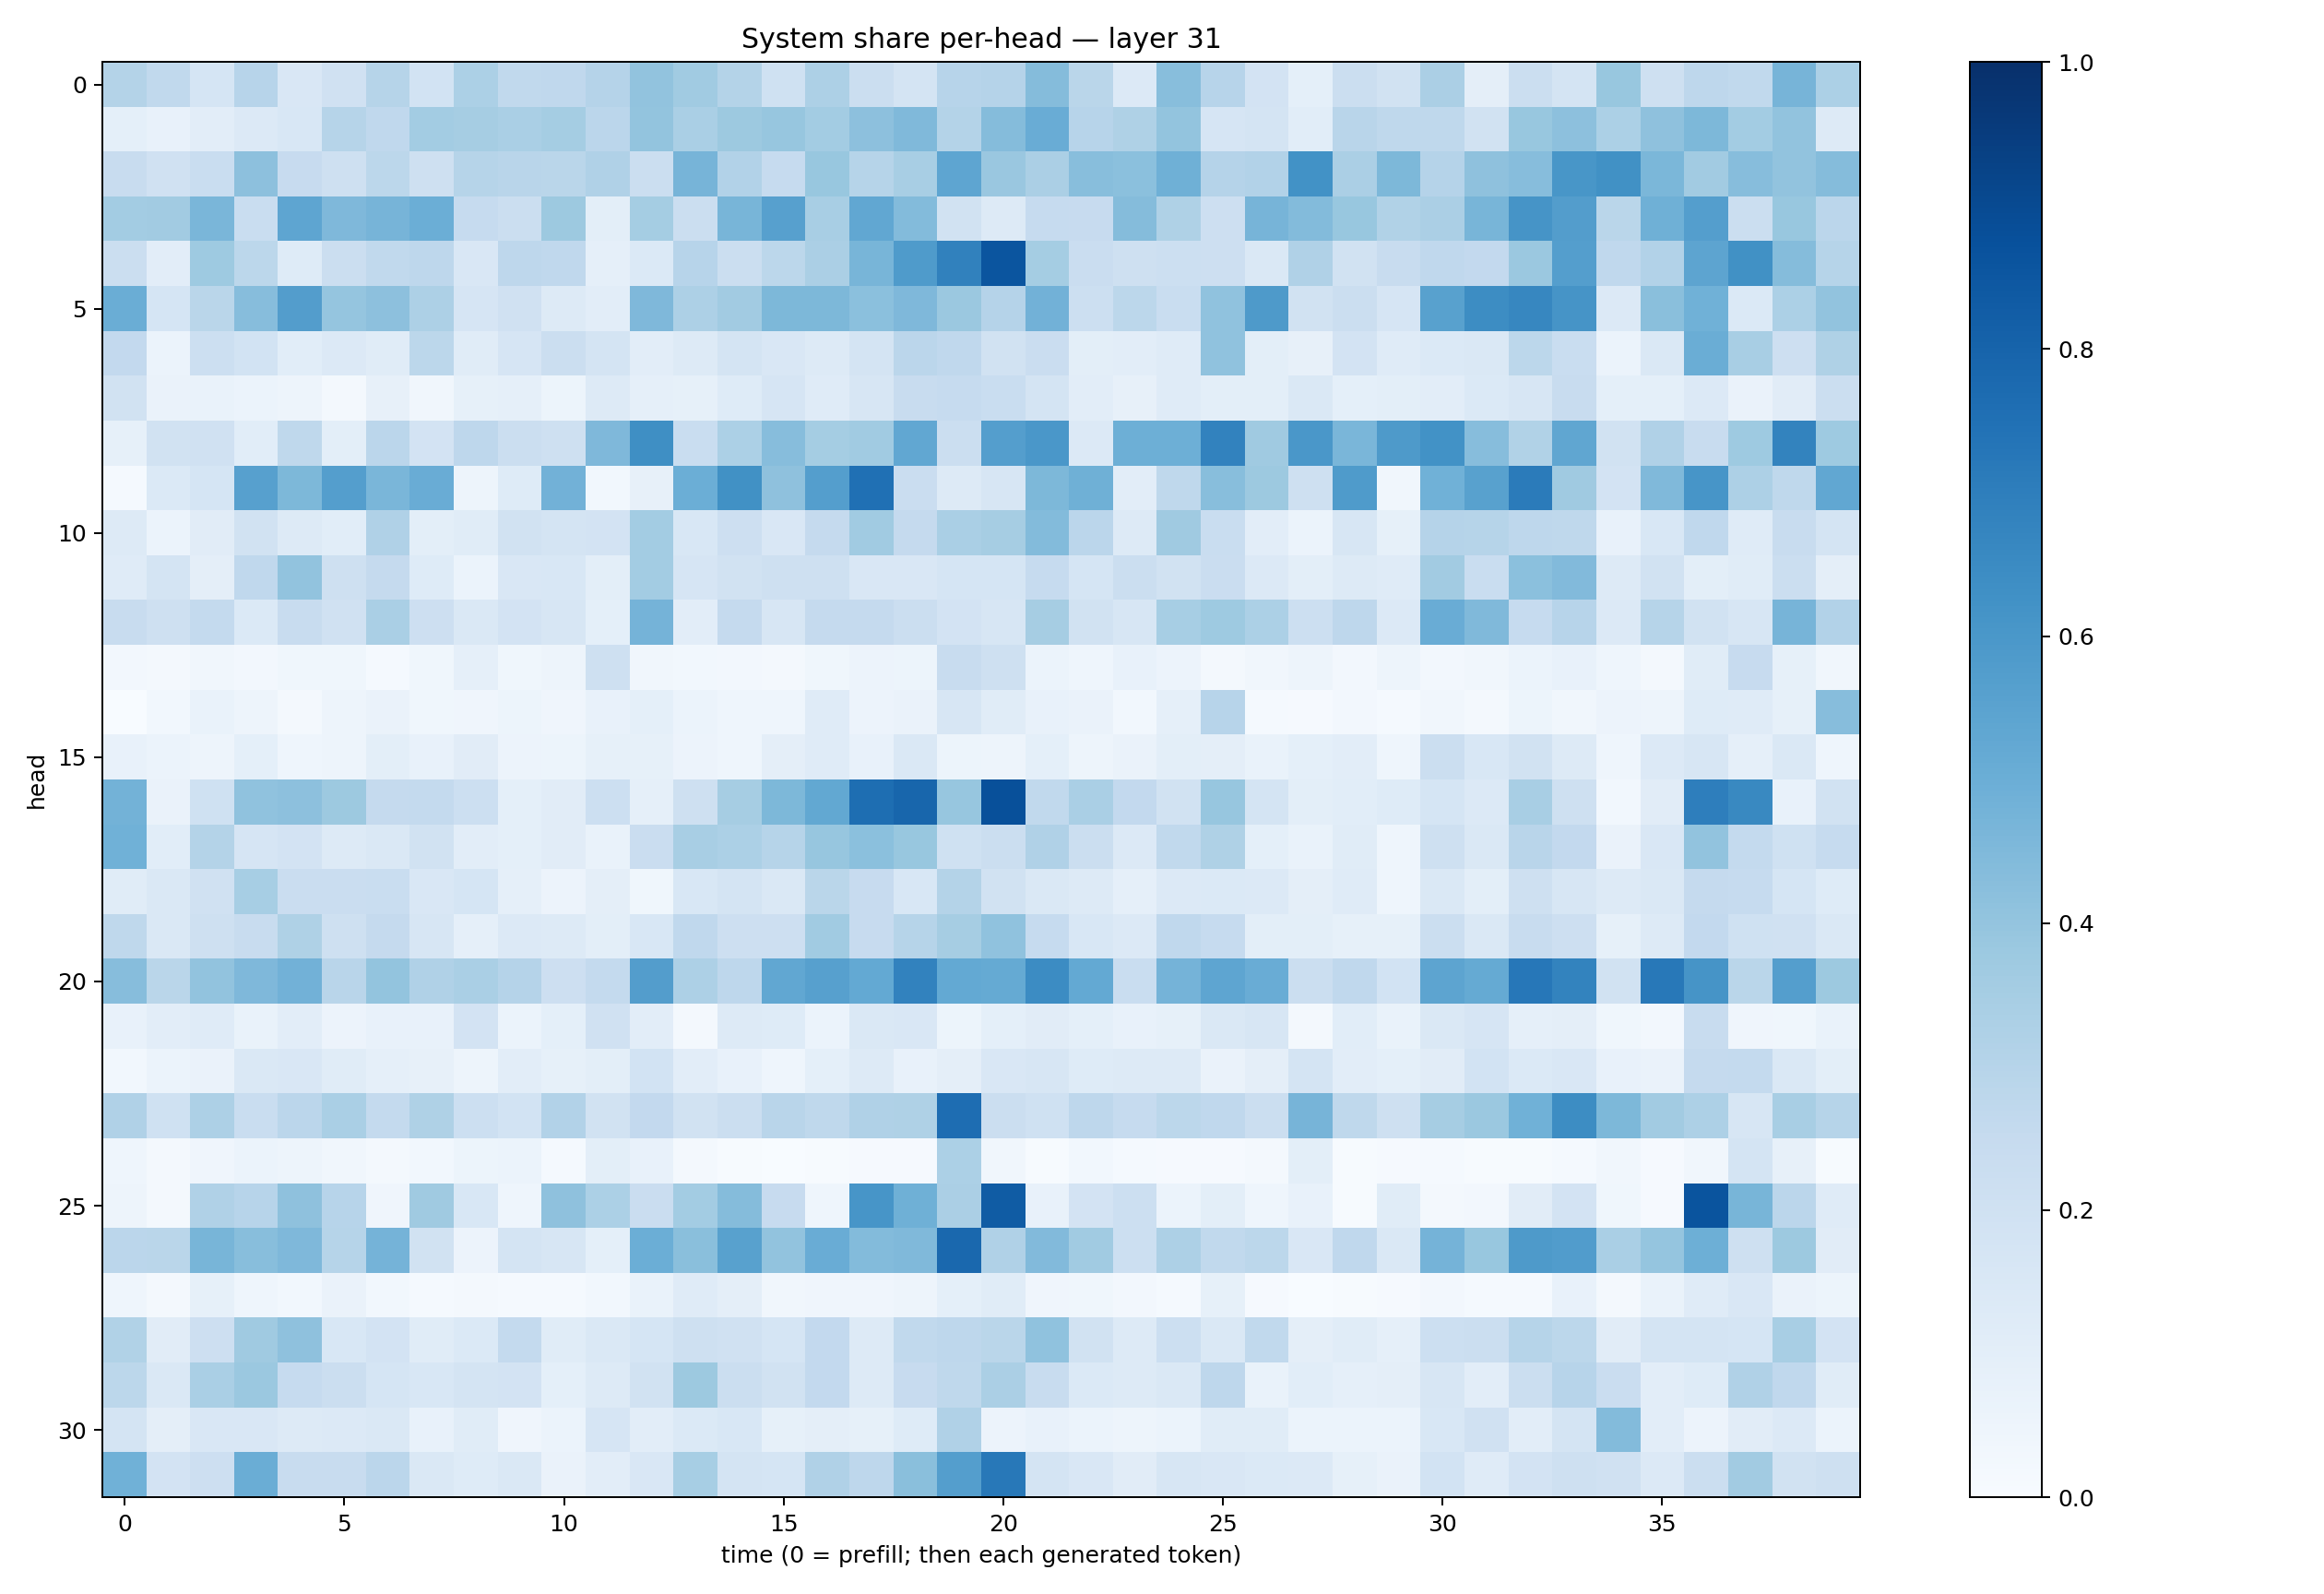

Source data for this figure (header and first rows):
0.3055935, 0.2640885, 0.17059338, 0.2966648, 0.1499265, 0.19850743, 0.29805696, 0.18654215, 0.33183423, 0.2638645, 0.26636067, 0.30386943, 0.40552512, 0.36366186, 0.3065627, 0.20195681, 0.32711527, 0.21909338, 0.172949, 0.2935228, 0.3021492, 0.43746796, 0.28651872, 0.13526928
0.09337, 0.078, 0.1024, 0.1347, 0.1561, 0.2984, 0.2681, 0.3582, 0.3507, 0.3361, 0.3547, 0.2827, 0.3991, 0.3393, 0.3788, 0.3942, 0.3587, 0.4156, 0.4487, 0.3058, 0.4375, 0.5041, 0.2954, 0.3218
0.2347, 0.1958, 0.2341, 0.4178, 0.2456, 0.21, 0.2801, 0.2109, 0.2995, 0.292, 0.2862, 0.3202, 0.2263, 0.4694, 0.3116, 0.2466, 0.3884, 0.3007, 0.3431, 0.537, 0.3833, 0.3343, 0.4279, 0.4196
0.3589, 0.3631, 0.4647, 0.2306, 0.5379, 0.4522, 0.4695, 0.4986, 0.247, 0.2259, 0.3778, 0.101, 0.3532, 0.2265, 0.4681, 0.5603, 0.3399, 0.5276, 0.4389, 0.1929, 0.1263, 0.2485, 0.2454, 0.4343
0.2234, 0.1034, 0.3733, 0.2792, 0.1225, 0.2251, 0.2656, 0.2766, 0.1495, 0.2768, 0.2661, 0.08936, 0.1406, 0.2932, 0.2219, 0.2808, 0.3348, 0.4661, 0.5824, 0.6875, 0.8589, 0.3545, 0.2295, 0.2097
0.5019, 0.169, 0.287, 0.4325, 0.5728, 0.3975, 0.4173, 0.3279, 0.167, 0.1987, 0.1302, 0.1027, 0.4517, 0.328, 0.3594, 0.4539, 0.4557, 0.4184, 0.4494, 0.3814, 0.3035, 0.4837, 0.2169, 0.2792
0.2582, 0.06128, 0.2149, 0.1868, 0.1058, 0.1358, 0.1166, 0.2786, 0.1134, 0.1674, 0.2211, 0.1732, 0.1046, 0.1281, 0.1795, 0.1505, 0.1297, 0.1736, 0.2833, 0.2684, 0.1903, 0.2276, 0.09942, 0.1035
0.1911, 0.0655, 0.06786, 0.06102, 0.04953, 0.01818, 0.08139, 0.03438, 0.08298, 0.0875, 0.05218, 0.13, 0.08932, 0.08219, 0.1239, 0.1653, 0.1185, 0.1583, 0.2352, 0.2495, 0.2322, 0.176, 0.1026, 0.08005
0.08479, 0.1891, 0.1957, 0.1061, 0.271, 0.09793, 0.2824, 0.1803, 0.2741, 0.2232, 0.2066, 0.4523, 0.6364, 0.2305, 0.3289, 0.4297, 0.3529, 0.3655, 0.5282, 0.2217, 0.5674, 0.6009, 0.1358, 0.4932
0.01364, 0.1393, 0.1686, 0.5592, 0.455, 0.5675, 0.4639, 0.5052, 0.04878, 0.1248, 0.4829, 0.02918, 0.0784, 0.4963, 0.6263, 0.4118, 0.5668, 0.7511, 0.2301, 0.1307, 0.1607, 0.4551, 0.49, 0.1036
0.1276, 0.06185, 0.1122, 0.1877, 0.1286, 0.109, 0.3186, 0.09857, 0.1171, 0.189, 0.1793, 0.1814, 0.3568, 0.1526, 0.2127, 0.1516, 0.251, 0.3655, 0.2537, 0.3379, 0.3489, 0.4393, 0.2843, 0.1269
0.118, 0.1776, 0.09386, 0.2668, 0.4024, 0.2058, 0.2534, 0.1238, 0.06144, 0.1486, 0.1542, 0.1015, 0.3571, 0.1665, 0.1939, 0.2102, 0.2069, 0.1515, 0.1504, 0.1712, 0.1689, 0.2467, 0.1702, 0.2241
0.235, 0.2101, 0.2568, 0.1396, 0.2384, 0.196, 0.3396, 0.211, 0.1446, 0.1815, 0.1599, 0.0912, 0.4739, 0.1025, 0.2501, 0.1639, 0.2532, 0.252, 0.2254, 0.1834, 0.1564, 0.3492, 0.1928, 0.1636
0.02712, 0.02094, 0.0348, 0.02534, 0.0354, 0.03848, 0.01529, 0.03719, 0.08755, 0.03631, 0.04724, 0.2052, 0.033, 0.03082, 0.02636, 0.01754, 0.0379, 0.05655, 0.05318, 0.24, 0.206, 0.05977, 0.04464, 0.0756
2.6695205e-05, 0.03119, 0.0683, 0.04839, 0.01921, 0.04901, 0.06549, 0.03547, 0.04201, 0.05428, 0.04168, 0.07613, 0.09252, 0.05939, 0.04483, 0.04444, 0.1176, 0.058, 0.06361, 0.1637, 0.1153, 0.07351, 0.06426, 0.02866
0.0723, 0.05985, 0.0488, 0.09225, 0.04681, 0.05064, 0.1004, 0.07619, 0.1096, 0.05511, 0.05157, 0.08398, 0.085, 0.05519, 0.04347, 0.0948, 0.1203, 0.07136, 0.1427, 0.05441, 0.04832, 0.09249, 0.04877, 0.06639
0.4777, 0.06271, 0.2008, 0.41, 0.4165, 0.3757, 0.2533, 0.2575, 0.2169, 0.09249, 0.1116, 0.216, 0.087, 0.2056, 0.3477, 0.4559, 0.5262, 0.7591, 0.7913, 0.3938, 0.8775, 0.262, 0.3378, 0.2604
0.4882, 0.1059, 0.308, 0.1673, 0.1817, 0.1328, 0.1475, 0.1877, 0.103, 0.09336, 0.1096, 0.06646, 0.2277, 0.341, 0.33, 0.2981, 0.3916, 0.421, 0.388, 0.2011, 0.2193, 0.3173, 0.2218, 0.1361
0.1143, 0.1425, 0.1989, 0.3474, 0.2289, 0.2282, 0.2312, 0.1491, 0.1705, 0.08698, 0.05736, 0.09626, 0.03777, 0.1531, 0.1744, 0.1464, 0.2858, 0.2427, 0.1533, 0.3075, 0.1922, 0.1459, 0.1313, 0.08869
0.2707, 0.1457, 0.2102, 0.2355, 0.3239, 0.2096, 0.2509, 0.1632, 0.08672, 0.1338, 0.1273, 0.09868, 0.1555, 0.2667, 0.2136, 0.212, 0.3665, 0.244, 0.3006, 0.3502, 0.4087, 0.2488, 0.1534, 0.1337
0.4323, 0.2863, 0.4038, 0.452, 0.4832, 0.2912, 0.4008, 0.3178, 0.3364, 0.3013, 0.2146, 0.2571, 0.5722, 0.3258, 0.274, 0.5304, 0.5599, 0.5223, 0.6824, 0.5219, 0.5192, 0.6466, 0.5198, 0.2339
0.07778, 0.1017, 0.1175, 0.06745, 0.1043, 0.0559, 0.07656, 0.07332, 0.1817, 0.06007, 0.09203, 0.1986, 0.104, 0.01798, 0.1253, 0.1224, 0.06077, 0.1439, 0.152, 0.05355, 0.09195, 0.1121, 0.09362, 0.07801
0.02752, 0.06109, 0.06449, 0.1429, 0.1506, 0.1166, 0.08824, 0.08118, 0.04993, 0.1054, 0.08481, 0.09789, 0.1851, 0.1039, 0.07465, 0.04479, 0.09006, 0.1316, 0.07741, 0.09576, 0.1517, 0.1586, 0.1236, 0.1259
0.3187, 0.1995, 0.3253, 0.2321, 0.2823, 0.3375, 0.2573, 0.3218, 0.2153, 0.1862, 0.3124, 0.1889, 0.2602, 0.1925, 0.2226, 0.2907, 0.2721, 0.3181, 0.3214, 0.7632, 0.22, 0.2026, 0.2742, 0.2466
0.0464, 0.01935, 0.04143, 0.0614, 0.04871, 0.03197, 0.0217, 0.02794, 0.0529, 0.06191, 0.01533, 0.1004, 0.07211, 0.01806, 0.004308, 0.002794, 0.007412, 0.01019, 0.0116, 0.3283, 0.03291, 0.007381, 0.03045, 0.01282
0.05035, 0.01653, 0.3197, 0.2939, 0.4111, 0.294, 0.04023, 0.3706, 0.1525, 0.04316, 0.4139, 0.3318, 0.2276, 0.3578, 0.4347, 0.2429, 0.04464, 0.607, 0.492, 0.3332, 0.8316, 0.07674, 0.1818, 0.2167
0.282, 0.2867, 0.4661, 0.4268, 0.4506, 0.2986, 0.4735, 0.1951, 0.05564, 0.1786, 0.16, 0.09156, 0.4969, 0.4245, 0.5551, 0.404, 0.5051, 0.4409, 0.4477, 0.785, 0.3168, 0.4441, 0.3667, 0.2175
0.04567, 0.01758, 0.08558, 0.04552, 0.03016, 0.06412, 0.02994, 0.01242, 0.01581, 0.01311, 0.01223, 0.03096, 0.06763, 0.1209, 0.09704, 0.0316, 0.04084, 0.03929, 0.04981, 0.09271, 0.1159, 0.04273, 0.03681, 0.02468
0.315, 0.1106, 0.2129, 0.3673, 0.4127, 0.1547, 0.1834, 0.1134, 0.1389, 0.2552, 0.1138, 0.1478, 0.168, 0.2074, 0.1955, 0.1718, 0.2599, 0.1325, 0.2644, 0.2749, 0.2884, 0.4092, 0.1898, 0.1304
0.2787, 0.1428, 0.3391, 0.3802, 0.2465, 0.2255, 0.1692, 0.1553, 0.1749, 0.1806, 0.09004, 0.126, 0.1928, 0.3757, 0.2196, 0.194, 0.259, 0.1264, 0.2432, 0.2708, 0.3354, 0.2357, 0.1385, 0.1278
0.174, 0.09429, 0.1492, 0.151, 0.1321, 0.136, 0.147, 0.07612, 0.1171, 0.0425, 0.06105, 0.1657, 0.103, 0.1381, 0.1561, 0.08499, 0.09749, 0.08568, 0.1213, 0.3182, 0.05618, 0.07135, 0.06208, 0.0503
0.4858, 0.1821, 0.2111, 0.5012, 0.242, 0.2365, 0.2821, 0.1483, 0.1239, 0.1462, 0.06593, 0.1018, 0.1499, 0.3467, 0.1794, 0.1714, 0.3187, 0.2755, 0.4243, 0.5685, 0.7223, 0.176, 0.1507, 0.1101
